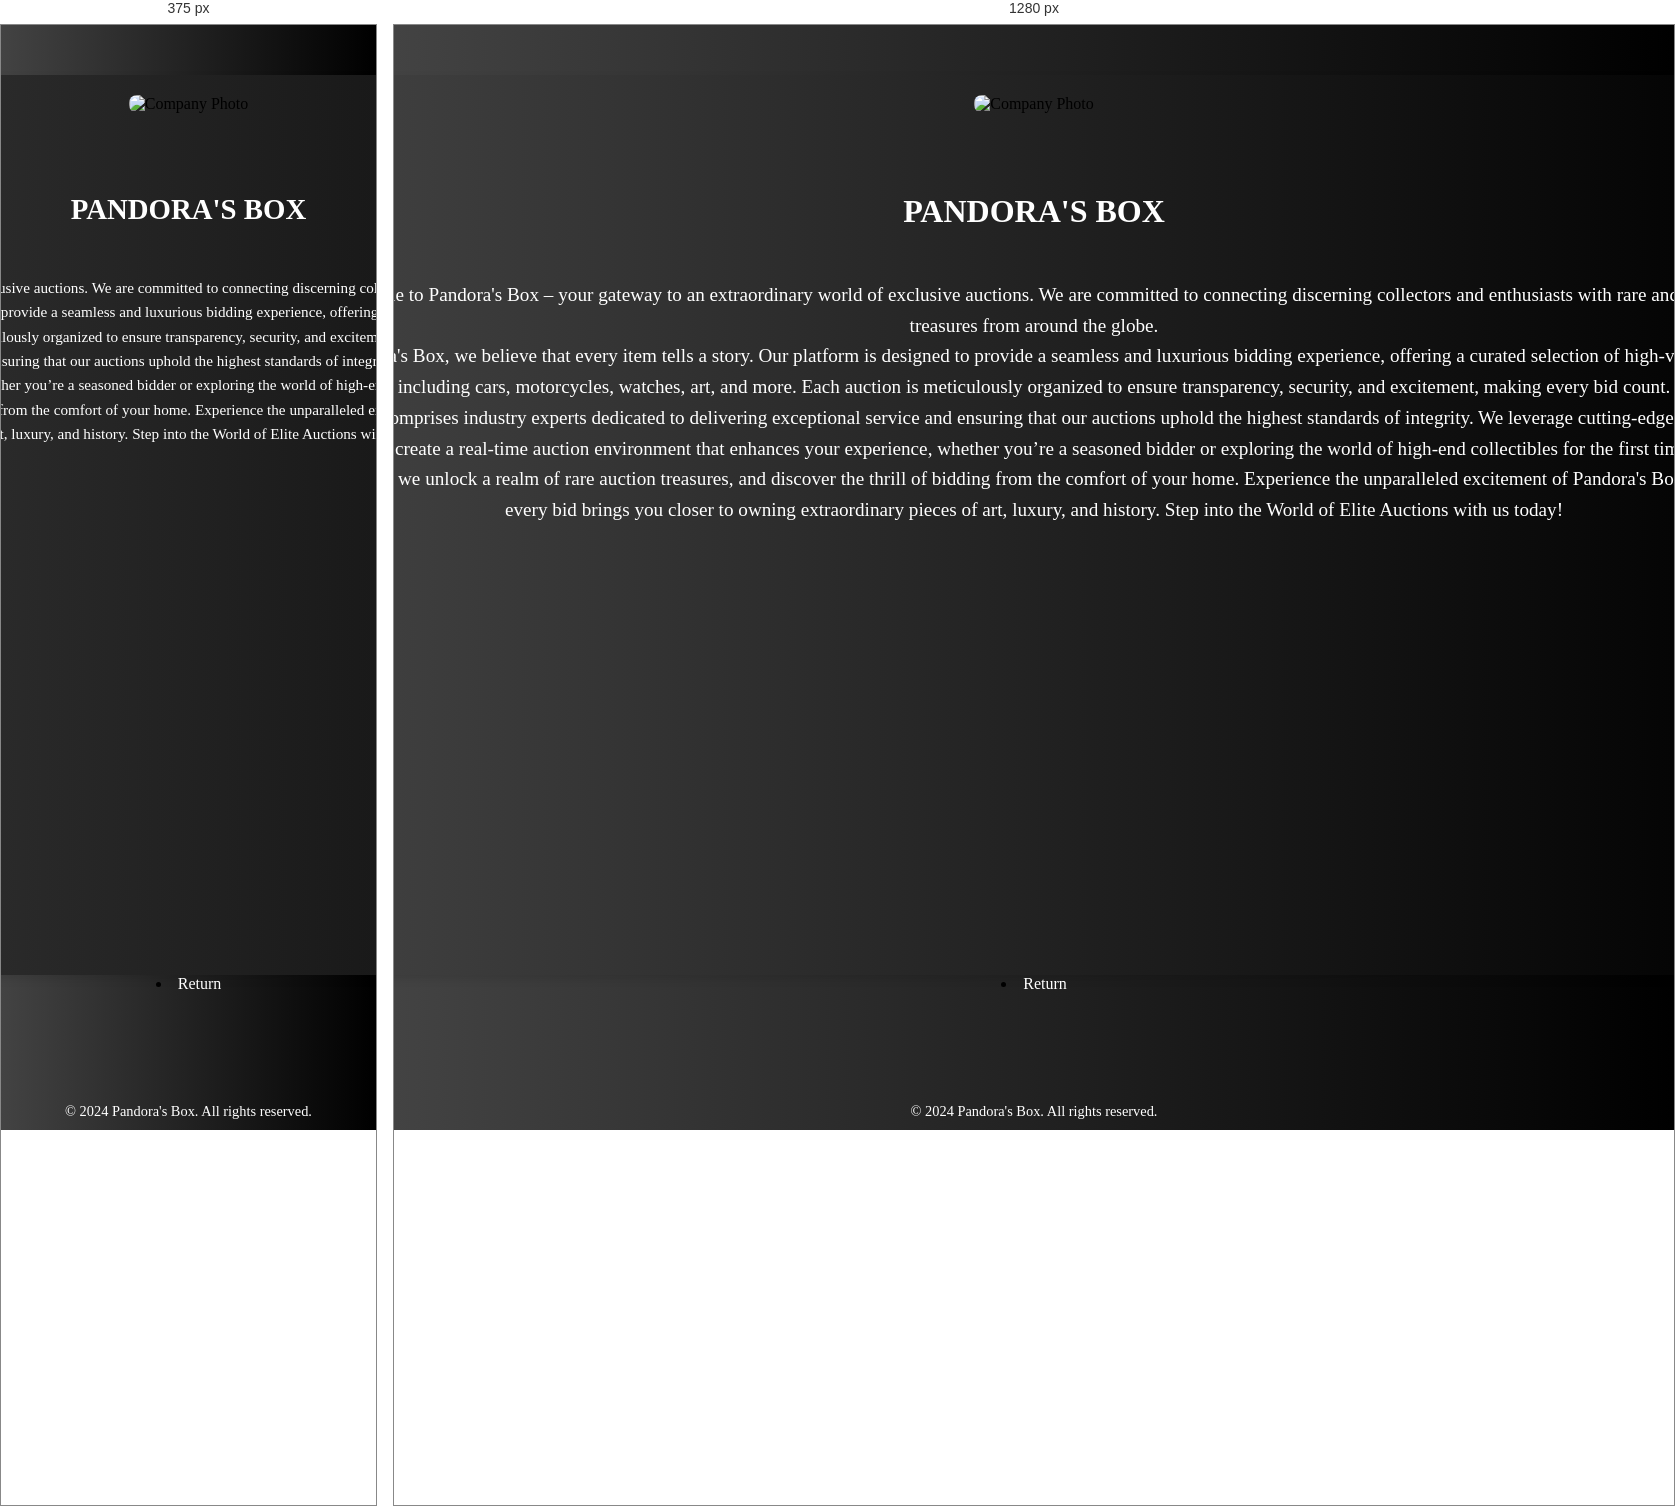
Rendered at 375 px and 1280 px, left to right.

<!-- file: AboutUs.html -->
<!DOCTYPE html>
<html lang="en">
<head>
    <meta charset="UTF-8">
    <meta name="viewport" content="width=device-width, initial-scale=1.0">
    <title>About Us</title>
    <link rel="stylesheet" href="AboutUs.css">
</head>
<body>
    <div class="container">
        <div class="profile-photo">
            <img src="PBl.webp" alt="Company Photo">
        </div>
        <h1 class="heading">PANDORA'S BOX</h1>
        <p class="description">
            Welcome to Pandora's Box – your gateway to an extraordinary world of exclusive auctions. We are committed to connecting discerning collectors and enthusiasts with rare and unique treasures from around the globe.<br>

At Pandora's Box, we believe that every item tells a story. Our platform is designed to provide a seamless and luxurious bidding experience, offering a curated selection of high-value items, including cars, motorcycles, watches, art, and more. Each auction is meticulously organized to ensure transparency, security, and excitement, making every bid count.<br>

Our team comprises industry experts dedicated to delivering exceptional service and ensuring that our auctions uphold the highest standards of integrity. We leverage cutting-edge technology to create a real-time auction environment that enhances your experience, whether you’re a seasoned bidder or exploring the world of high-end collectibles for the first time.<br>

Join us as we unlock a realm of rare auction treasures, and discover the thrill of bidding from the comfort of your home. Experience the unparalleled excitement of Pandora's Box – where every bid brings you closer to owning extraordinary pieces of art, luxury, and history.

Step into the World of Elite Auctions with us today!

    </div>

<li><a id="link" href="index.html">Return</a></li>

    <footer class="footer">
        <p>© 2024 Pandora's Box. All rights reserved.</p>
    </footer>
</body>
</html>


/* @media block from AboutUs.css */
@media (max-width: 768px) {
    .heading {
        font-size: 1.8em;
    }
    
    .description {
        font-size: 0.95em;
    }
}